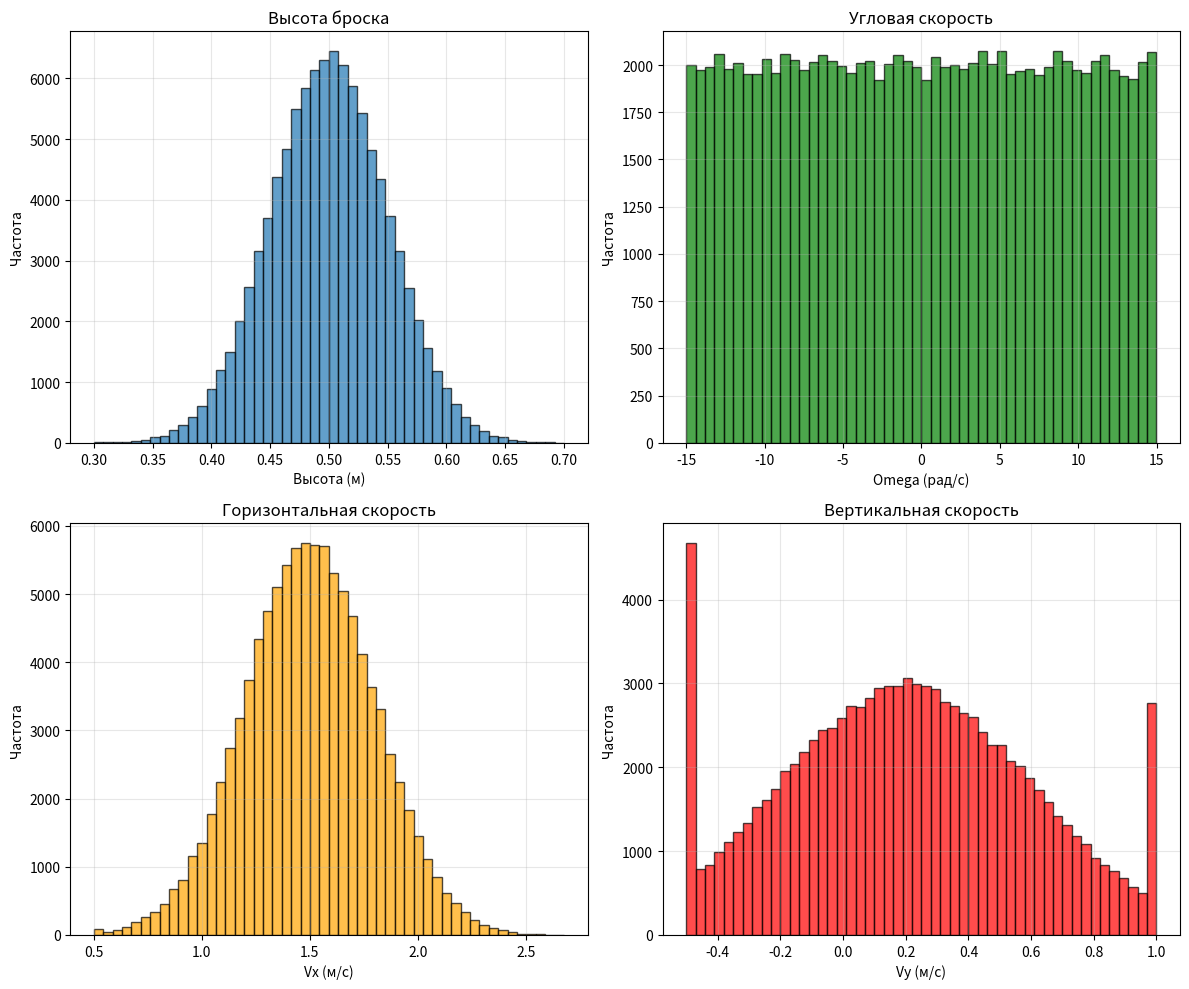

Reproduce this figure in Python.
import numpy as np
import pandas as pd
import matplotlib.pyplot as plt

# ==========================================
# ПАРАМЕТРЫ СТАКАНЧИКА (КАК В КОДЕ 2)
# ==========================================
H = 0.13
R_TOP = 0.04
R_BOT = 0.025

CM_FRACTION = 0.40
Y_CM = CM_FRACTION * H
INERTIA_K = 1.3
G = 9.81

angle_side_rad = np.arctan2(H, R_TOP - R_BOT)
angle_side_deg = np.degrees(angle_side_rad)
CRITICAL_ANGLE = angle_side_deg / 2  # ~41.7°

print(f"📐 Критический угол: {CRITICAL_ANGLE:.2f}°")
print(f"   (угол боковой стенки: {angle_side_deg:.2f}°)")

# Геометрия стаканчика (как в Коде 2)
# 0: Дно-Лево, 1: Дно-Право, 2: Верх-Право, 3: Верх-Лево
cup_local = np.array([
    [-R_BOT, -Y_CM],
    [R_BOT, -Y_CM],
    [R_TOP, H - Y_CM],
    [-R_TOP, H - Y_CM]
])

# ==========================================
# ПАРАМЕТРЫ БРОСКА
# ==========================================
N_SIM = 100000
Y0_MEAN, Y0_STD = 0.50, 0.05
OMEGA_MAX = 15.0
VX_MEAN, VX_STD = 1.5, 0.3
VY_MEAN, VY_STD = 0.2, 0.4

np.random.seed(42)

# Генерация начальных условий
y0 = np.clip(np.random.normal(Y0_MEAN, Y0_STD, N_SIM), 0.30, 0.70)
theta_0 = np.random.uniform(0, 2 * np.pi, N_SIM)
omega = np.random.uniform(-OMEGA_MAX, OMEGA_MAX, N_SIM)
v_x = np.clip(np.random.normal(VX_MEAN, VX_STD, N_SIM), 0.5, 3.0)
v_y = np.clip(np.random.normal(VY_MEAN, VY_STD, N_SIM), -0.5, 1.0)

# ==========================================
# РАСЧЕТ ТРАЕКТОРИИ
# ==========================================
a_coef, b_coef, c_coef = 0.5 * G, -v_y, Y_CM - y0
discriminant = b_coef ** 2 - 4 * a_coef * c_coef
t_flight = (-b_coef + np.sqrt(discriminant)) / (2 * a_coef)

omega_eff = omega / np.sqrt(INERTIA_K)
theta_final_rad = theta_0 + omega_eff * t_flight

# ==========================================
# ГЕОМЕТРИЧЕСКАЯ РЕГИСТРАЦИЯ (КАК В КОДЕ 2!)
# ==========================================
# Для каждого броска вычисляем координаты 4 вершин в момент t_hit
# и находим точку касания (минимальный Y)

# Позиция центра масс в момент касания
x_cm = v_x * t_flight
y_cm = y0 + v_y * t_flight - 0.5 * G * t_flight ** 2

# Вычисляем координаты всех 4 вершин для всех бросков
# cup_local: (4, 2), theta_final_rad: (N,)
# Используем broadcasting

cos_theta = np.cos(theta_final_rad)  # (N,)
sin_theta = np.sin(theta_final_rad)  # (N,)

# Матрица поворота для каждого броска: (N, 2, 2)
R = np.zeros((N_SIM, 2, 2))
R[:, 0, 0] = cos_theta
R[:, 0, 1] = -sin_theta
R[:, 1, 0] = sin_theta
R[:, 1, 1] = cos_theta

# Поворачиваем все 4 точки для всех бросков
# cup_local: (4, 2) -> (1, 4, 2)
# R: (N, 2, 2) -> (N, 1, 2, 2)
# Результат: (N, 4, 2)
rotated = np.einsum('nij,kj->nki', R, cup_local)

# Смещаем к позиции центра масс
# x_cm, y_cm: (N,)
pts_world = rotated.copy()
pts_world[:, :, 0] += x_cm[:, np.newaxis]
pts_world[:, :, 1] += y_cm[:, np.newaxis]

# Находим точку касания (минимальный Y) для каждого броска
# pts_world: (N, 4, 2)
min_y_idx = np.argmin(pts_world[:, :, 1], axis=1)  # (N,) индекс точки касания

# Вычисляем углы сторон со столом
# Для каждой точки касания определяем две стороны

# Массивы для хранения углов
ang_bt = np.zeros(N_SIM)  # Угол стороны дно/верх
ang_s = np.zeros(N_SIM)  # Угол стороны бок

# Для каждого броска вычисляем векторы сторон
for idx_val in range(4):
    mask = (min_y_idx == idx_val)
    if not np.any(mask):
        continue

    # Определяем соседние точки в зависимости от idx
    if idx_val == 0:  # Дно-Лево
        idx_bt = 1  # Дно-Право
        idx_s = 3  # Верх-Лево (левый бок)
    elif idx_val == 1:  # Дно-Право
        idx_bt = 0  # Дно-Лево
        idx_s = 2  # Верх-Право (правый бок)
    elif idx_val == 2:  # Верх-Право
        idx_bt = 3  # Верх-Лево
        idx_s = 1  # Дно-Право (правый бок)
    else:  # idx_val == 3, Верх-Лево
        idx_bt = 2  # Верх-Право
        idx_s = 0  # Дно-Лево (левый бок)

    # Векторы сторон
    P0 = pts_world[mask, idx_val]  # Точка касания
    P_bt = pts_world[mask, idx_bt]  # Вторая точка стороны дно/верх
    P_s = pts_world[mask, idx_s]  # Вторая точка стороны бок

    V_bt = P_bt - P0
    V_s = P_s - P0

    # Углы с горизонталью [0, 180]
    ang_bt_val = np.degrees(np.arctan2(V_bt[:, 1], V_bt[:, 0])) % 180
    ang_bt_val = np.minimum(ang_bt_val, 180 - ang_bt_val)

    ang_s_val = np.degrees(np.arctan2(V_s[:, 1], V_s[:, 0])) % 180
    ang_s_val = np.minimum(ang_s_val, 180 - ang_s_val)

    ang_bt[mask] = ang_bt_val
    ang_s[mask] = ang_s_val

# РЕГИСТРАЦИЯ ИСХОДА (ЛОГИКА ИЗ КОДА 2)
# if ang_bt < CRITICAL_ANGLE:
#     if точка касания 0 или 1 (дно) -> ДНО
#     if точка касания 2 или 3 (верх) -> ВЕРХ
# else:
#     БОК

is_vertical = ang_bt < CRITICAL_ANGLE
is_horizontal = ang_bt >= CRITICAL_ANGLE

# Для вертикальных: определяем Дно или Верх по индексу точки касания
is_bottom = is_vertical & ((min_y_idx == 0) | (min_y_idx == 1))
is_top = is_vertical & ((min_y_idx == 2) | (min_y_idx == 3))
is_side = is_horizontal

outcomes = np.select(
    [is_bottom, is_top, is_side],
    ['Дно', 'Верх', 'Бок'],
    default='Ошибка'
)

# Вычисляем угол дна/верха к столу для таблицы
theta_final_deg = np.degrees(theta_final_rad) % 360
theta_final_deg = np.where(theta_final_deg < 0, theta_final_deg + 360, theta_final_deg)

angle_to_table = theta_final_deg % 180
angle_to_table = np.where(angle_to_table > 90, 180 - angle_to_table, angle_to_table)

# ==========================================
# СОЗДАНИЕ ТАБЛИЦЫ
# ==========================================
df = pd.DataFrame({
    'ID': np.arange(1, N_SIM + 1),
    'y0_м': np.round(y0, 4),
    'theta_0_рад': np.round(theta_0, 4),
    'omega_рад_с': np.round(omega, 4),
    'v_x_м_с': np.round(v_x, 4),
    'v_y_м_с': np.round(v_y, 4),
    't_полета_с': np.round(t_flight, 4),
    'x_смещение_м': np.round(v_x * t_flight, 4),
    'theta_final_рад': np.round(theta_final_rad, 4),
    'theta_final_град': np.round(theta_final_deg, 2),
    'angle_to_table_град': np.round(angle_to_table, 2),
    'ang_bt_град': np.round(ang_bt, 2),  # Угол стороны дно/верх (как в Коде 2)
    'ang_s_град': np.round(ang_s, 2),  # Угол стороны бок (как в Коде 2)
    'touch_idx': min_y_idx,  # Индекс точки касания (как в Коде 2)
    'Исход': outcomes
})

csv_file = 'throws_100k_fixed.csv'
df.to_csv(csv_file, index=False, encoding='utf-8-sig', float_format='%.4f')

print(f"\n✅ Сохранено: {csv_file}")
print(f"Строк: {len(df)}")

# Статистика
print("\n Распределение исходов:")
stats = df['Исход'].value_counts()
for outcome in ['Дно', 'Бок', 'Верх']:
    count = stats.get(outcome, 0)
    pct = count / N_SIM * 100
    print(f"  {outcome}: {count} ({pct:.1f}%)")


# Визуализация
fig, axes = plt.subplots(2, 2, figsize=(12, 10))
axes[0, 0].hist(y0, bins=50, edgecolor='black', alpha=0.7)
axes[0, 0].set_xlabel('Высота (м)')
axes[0, 0].set_ylabel('Частота')
axes[0, 0].set_title('Высота броска')
axes[0, 0].grid(True, alpha=0.3)

axes[0, 1].hist(omega, bins=50, edgecolor='black', alpha=0.7, color='green')
axes[0, 1].set_xlabel('Omega (рад/с)')
axes[0, 1].set_ylabel('Частота')
axes[0, 1].set_title('Угловая скорость')
axes[0, 1].grid(True, alpha=0.3)

axes[1, 0].hist(v_x, bins=50, edgecolor='black', alpha=0.7, color='orange')
axes[1, 0].set_xlabel('Vx (м/с)')
axes[1, 0].set_ylabel('Частота')
axes[1, 0].set_title('Горизонтальная скорость')
axes[1, 0].grid(True, alpha=0.3)

axes[1, 1].hist(v_y, bins=50, edgecolor='black', alpha=0.7, color='red')
axes[1, 1].set_xlabel('Vy (м/с)')
axes[1, 1].set_ylabel('Частота')
axes[1, 1].set_title('Вертикальная скорость')
axes[1, 1].grid(True, alpha=0.3)

plt.tight_layout()
plt.savefig('distributions.png', dpi=300)
print("\n✅ Графики сохранены")
plt.show()
